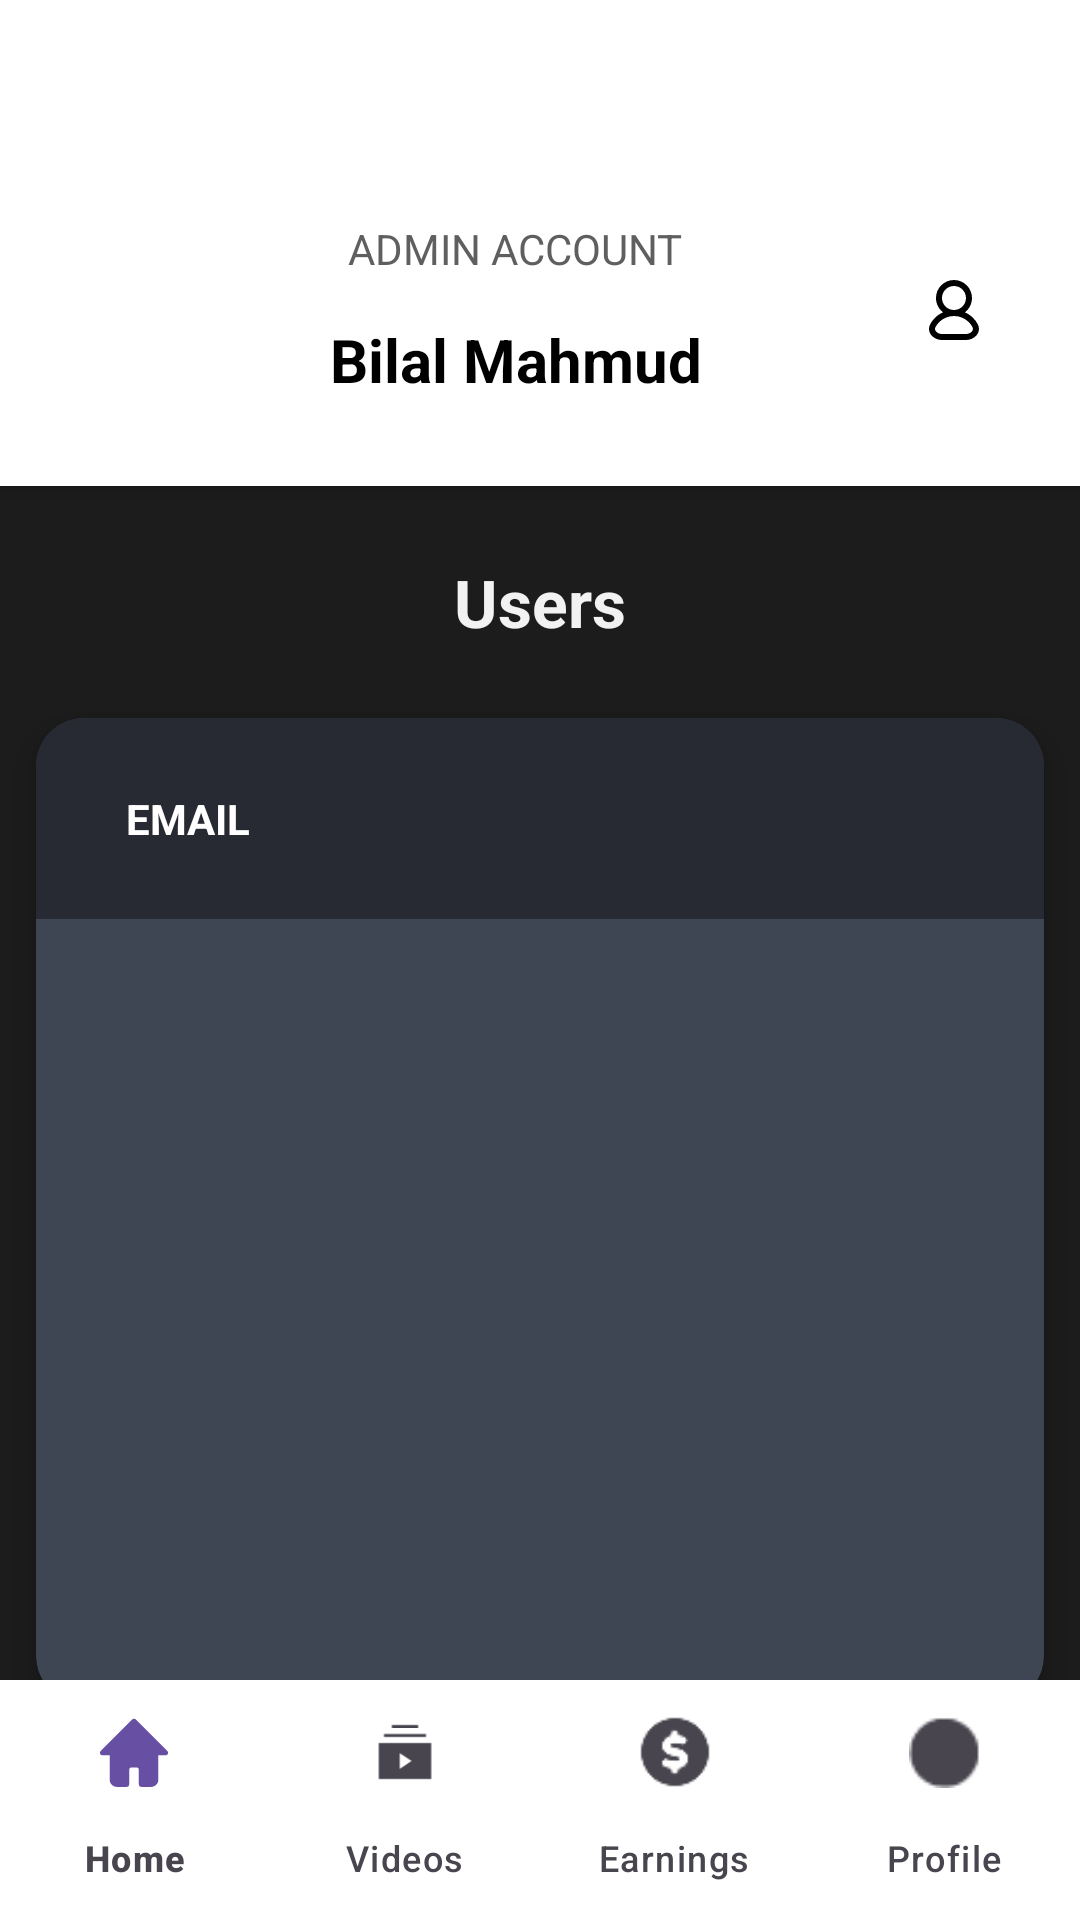

Layout XML and referenced resources for this Android screen:
<!-- AndroidManifest.xml: application theme Theme.YoutuberApplication -->
<!-- res/layout/activity_admin_users_list.xml -->
<?xml version="1.0" encoding="utf-8"?>
<androidx.coordinatorlayout.widget.CoordinatorLayout
    xmlns:android="http://schemas.android.com/apk/res/android"
    xmlns:app="http://schemas.android.com/apk/res-auto"
    android:layout_width="match_parent"
    android:layout_height="match_parent"
    android:background="#1C1C1C">

    
    <LinearLayout
        android:id="@+id/fixedHeader"
        android:layout_width="match_parent"
        android:layout_height="162dp"
        android:orientation="horizontal"
        android:paddingHorizontal="16dp"
        android:paddingTop="45dp"
        android:gravity="center_vertical"
        android:background="#FFFFFF"
        android:elevation="4dp"
        android:layout_gravity="top"
        >

        <ImageButton
            android:id="@+id/backButton"
            android:layout_width="36dp"
            android:layout_height="36dp"
            android:background="@android:color/transparent"
            android:src="@drawable/ic_arrow_back"
            app:tint="#FF7C00" />

        <LinearLayout
            android:layout_width="0dp"
            android:layout_height="wrap_content"
            android:layout_weight="1"
            android:orientation="vertical"
            android:gravity="center">

            <TextView
                android:layout_width="wrap_content"
                android:layout_height="wrap_content"
                android:text="ADMIN ACCOUNT"
                android:textColor="#5F5F5F"
                android:textSize="14sp"
                android:gravity="center" />

            <Space
                android:layout_width="match_parent"
                android:layout_height="14dp" />

            <TextView
                android:layout_width="wrap_content"
                android:layout_height="wrap_content"
                android:text="Bilal Mahmud"
                android:textColor="#000000"
                android:textSize="20sp"
                android:textStyle="bold"
                android:gravity="center" />
        </LinearLayout>

        <ImageView
            android:id="@+id/profileIcon"
            android:layout_width="36dp"
            android:layout_height="36dp"
            android:layout_marginStart="8dp"
            android:layout_marginEnd="8dp"
            android:scaleType="centerInside"
            android:src="@drawable/ic_person" />
    </LinearLayout>
    
    <LinearLayout
        android:layout_width="match_parent"
        android:layout_height="match_parent"
        android:orientation="vertical"
        android:layout_marginTop="162dp"
        android:layout_marginBottom="60dp">

        
        <TextView
            android:id="@+id/pageTitle"
            android:layout_width="match_parent"
            android:layout_height="wrap_content"
            android:text="Users"
            android:textSize="22sp"
            android:textStyle="bold"
            android:textColor="#F2F2F2"
            android:textAlignment="center"
            android:paddingTop="24dp"
            android:paddingBottom="12dp" />


        
        <androidx.cardview.widget.CardView
            android:layout_width="match_parent"
            android:layout_height="0dp"
            android:layout_weight="1"
            android:layout_margin="12dp"
            app:cardCornerRadius="16dp"
            app:cardElevation="6dp"
            app:cardBackgroundColor="#3E4553">

            <LinearLayout
                android:layout_width="match_parent"
                android:layout_height="match_parent"
                android:orientation="vertical">

                
                <LinearLayout
                    android:id="@+id/filterContainer"
                    android:layout_width="match_parent"
                    android:layout_height="wrap_content"
                    android:orientation="horizontal"
                    android:padding="16dp"
                    android:gravity="center_vertical"
                    android:background="#272A32">

                    <LinearLayout
                        android:id="@+id/checkbox_new_container"
                        android:layout_width="wrap_content"
                        android:layout_height="wrap_content"
                        android:orientation="horizontal"
                        android:gravity="center_vertical"
                        android:padding="8dp"
                        android:clickable="true"
                        android:focusable="true">


                        <TextView
                            android:id="@+id/checkbox_new_label"
                            android:layout_width="wrap_content"
                            android:layout_height="wrap_content"
                            android:text="EMAIL"
                            android:textColor="#FFFFFF"
                            android:textSize="14sp"
                            android:layout_marginStart="6dp"
                            android:textStyle="bold"/>
                    </LinearLayout>

                </LinearLayout>

                
                <androidx.recyclerview.widget.RecyclerView
                    android:id="@+id/subscriberRecyclerView"
                    android:layout_width="match_parent"
                    android:layout_height="0dp"
                    android:layout_weight="1"
                    android:paddingHorizontal="12dp"
                    android:clipToPadding="false"
                    app:layout_behavior="@string/appbar_scrolling_view_behavior" />
            </LinearLayout>
        </androidx.cardview.widget.CardView>
    </LinearLayout>


    
    <com.google.android.material.bottomnavigation.BottomNavigationView
        android:id="@+id/bottomNavigation"
        android:layout_width="match_parent"
        android:layout_height="wrap_content"
        android:layout_gravity="bottom"
        app:menu="@menu/bottom_nav_menu"
        app:itemIconTint="@null"
        app:itemTextColor="@null"
        android:background="#FFFFFF"
        app:labelVisibilityMode="labeled" />
</androidx.coordinatorlayout.widget.CoordinatorLayout>
<!-- resources referenced by this layout -->
<resources>
  <!-- drawable ic_person (drawable) -->
  <vector xmlns:android="http://schemas.android.com/apk/res/android"
      android:width="17dp"
      android:height="20dp"
      android:viewportWidth="17"
      android:viewportHeight="20">
    <path
        android:pathData="M8.326,2C6.117,2 4.326,3.791 4.326,6C4.326,8.209 6.117,10 8.326,10C10.535,10 12.326,8.209 12.326,6C12.326,3.791 10.535,2 8.326,2ZM11.967,10.769C13.401,9.673 14.326,7.945 14.326,6C14.326,2.686 11.639,0 8.326,0C5.012,0 2.326,2.686 2.326,6C2.326,7.945 3.251,9.673 4.685,10.769C3.679,11.214 2.754,11.844 1.962,12.636C1.35,13.248 0.835,13.939 0.428,14.685C-0.325,16.062 -0.018,17.466 0.829,18.458C1.645,19.414 2.951,20 4.326,20H12.326C13.701,20 15.007,19.414 15.822,18.458C16.67,17.466 16.976,16.062 16.224,14.685C15.816,13.939 15.302,13.248 14.69,12.636C13.897,11.844 12.972,11.214 11.967,10.769ZM8.326,12C6.469,12 4.689,12.738 3.376,14.05C2.9,14.526 2.5,15.064 2.183,15.644C1.876,16.206 1.975,16.72 2.351,17.16C2.758,17.638 3.492,18 4.326,18H12.326C13.16,18 13.894,17.638 14.301,17.16C14.677,16.72 14.776,16.206 14.469,15.644C14.152,15.064 13.752,14.526 13.276,14.05C11.963,12.738 10.182,12 8.326,12Z"
        android:fillColor="#000000"
        android:fillType="evenOdd"/>
  </vector>
  <style name="Theme.YoutuberApplication" parent="Base.Theme.YoutuberApplication" />
  <style name="Base.Theme.YoutuberApplication" parent="Theme.Material3.DayNight.NoActionBar">
          
          
  
  
      </style>
</resources>
